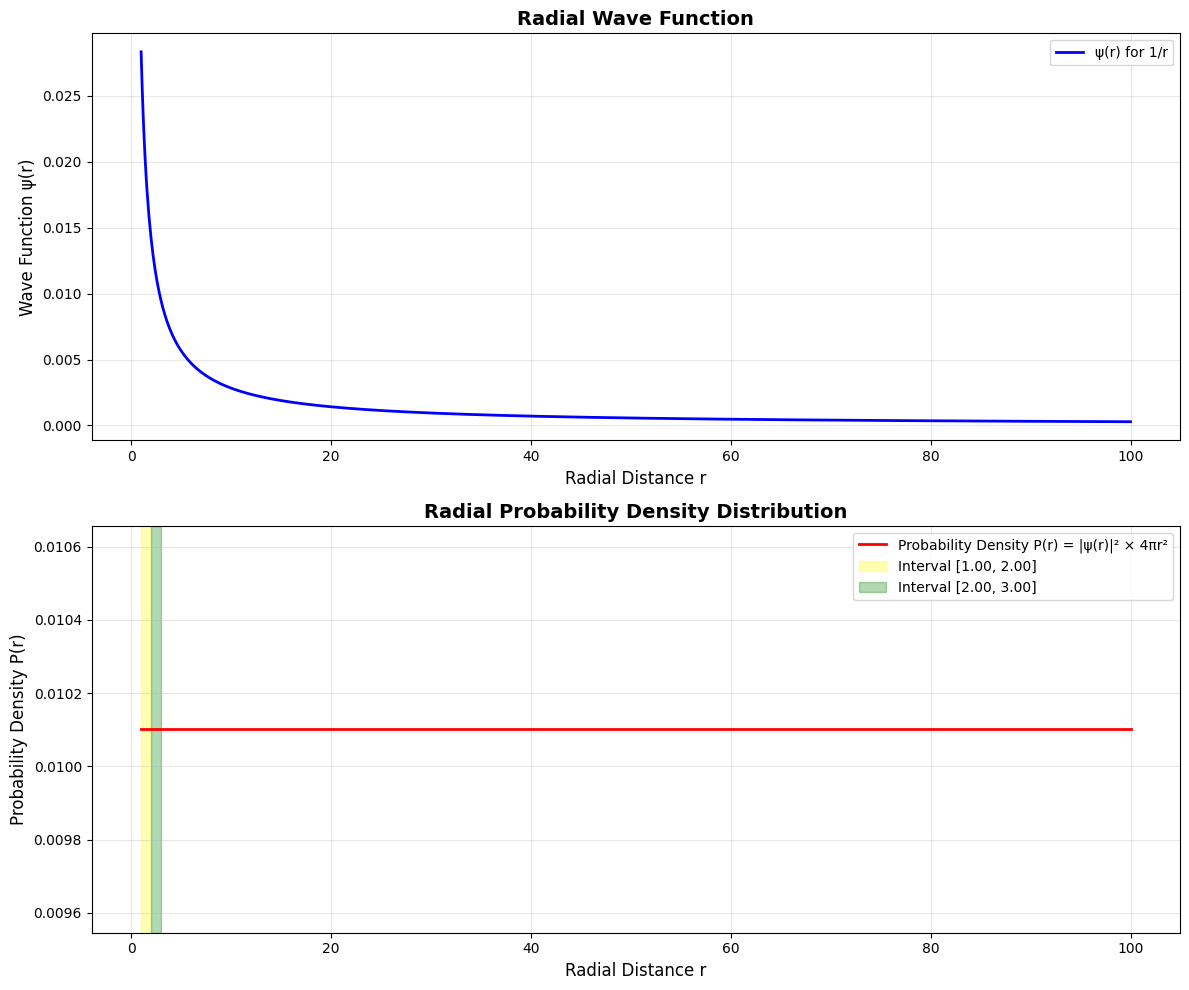
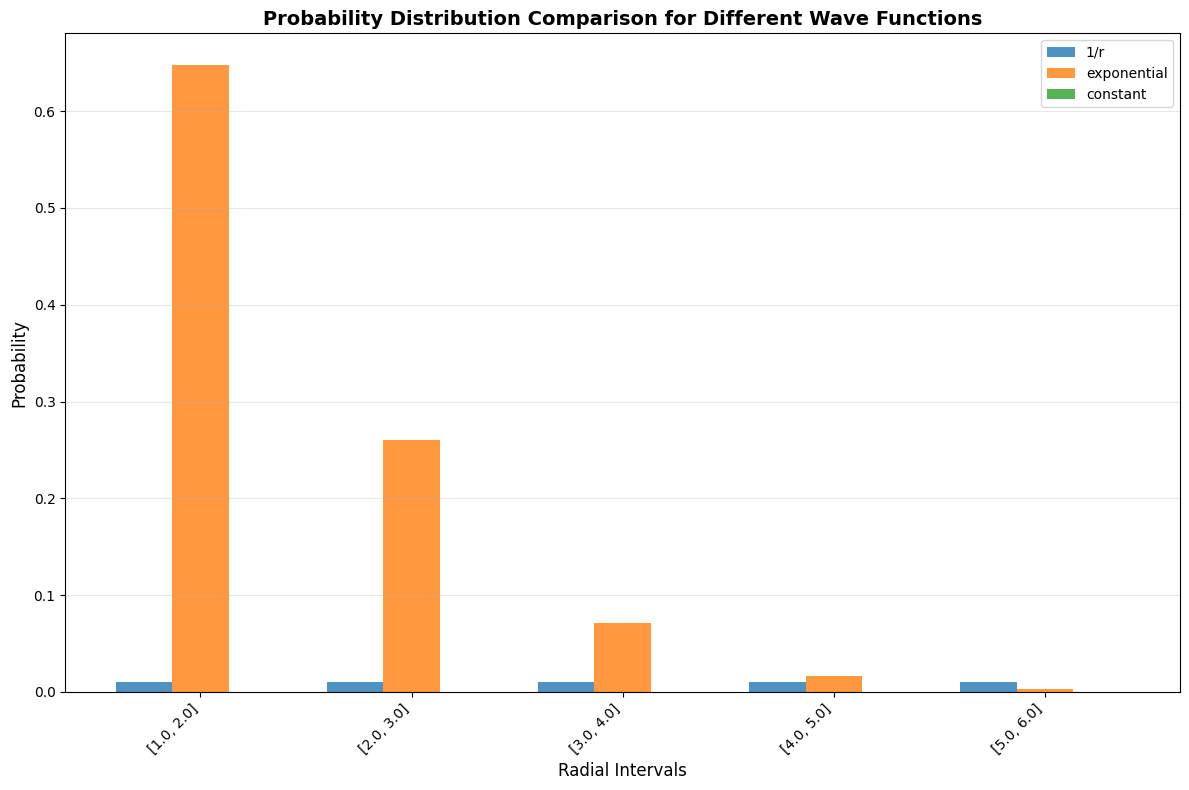
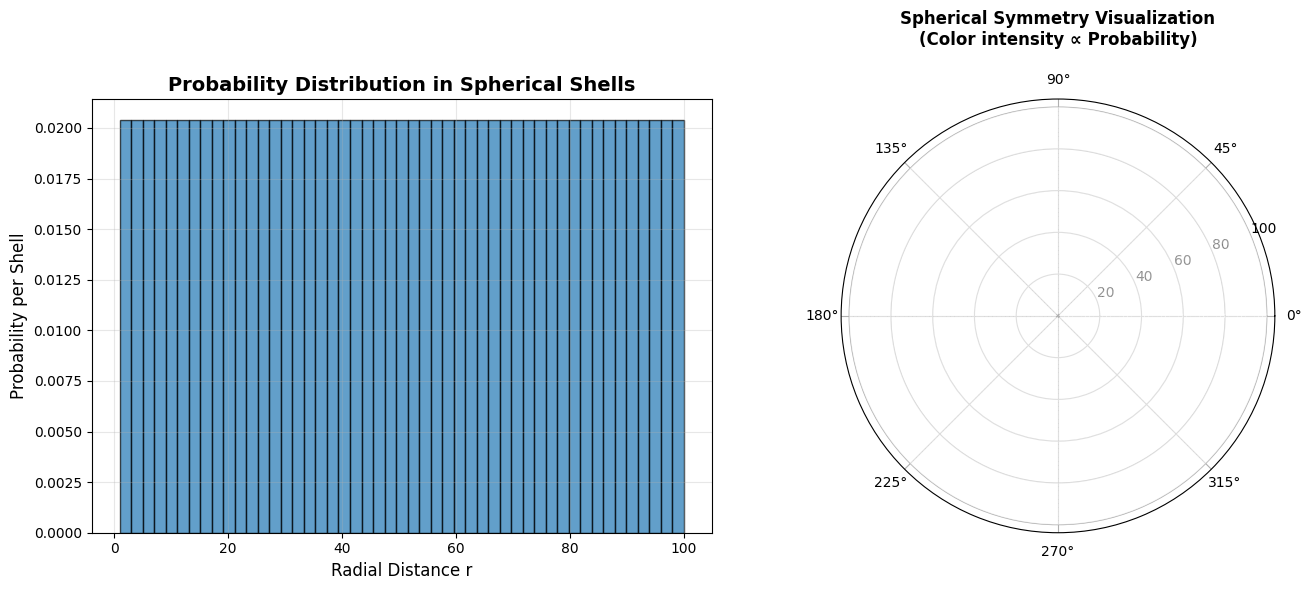

These figures' Python source, in order:
# Filename: quantum_mechanics_toolkit.py

"""
Quantum Mechanics Toolkit for Spherically Symmetric Wave Functions
专注于球对称薛定谔方程的波函数分析和概率计算
"""

import numpy as np
import matplotlib.pyplot as plt
from scipy.integrate import quad
from scipy.optimize import fsolve, minimize
import sympy as sp
from typing import Dict, List, Tuple
import os
import json

# 确保输出目录存在
os.makedirs('./mid_result/physics', exist_ok=True)
os.makedirs('./tool_images', exist_ok=True)

# 配置matplotlib支持中英文
plt.rcParams['font.sans-serif'] = ['SimHei', 'Arial Unicode MS', 'DejaVu Sans']
plt.rcParams['axes.unicode_minus'] = False

# ============================================================================
# 第一层：原子函数 - 基础量子力学计算
# ============================================================================

def radial_probability_density(r: float, wave_function_type: str, 
                               normalization_const: float = 1.0,
                               params: dict = None) -> Dict:
    """
    计算径向概率密度 P(r) = |ψ(r)|² * 4πr²
    
    对于球对称波函数，概率密度包含雅可比因子 4πr²
    
    Parameters:
    -----------
    r : float
        距离中心的径向距离
    wave_function_type : str
        波函数类型: '1/r', 'exponential', 'gaussian', 'constant'
    normalization_const : float
        归一化常数 A
    params : dict
        波函数的额外参数（如衰减常数等）
    
    Returns:
    --------
    dict : {'result': float, 'metadata': dict}
    """
    if r <= 0:
        return {
            'result': 0.0,
            'metadata': {
                'wave_function_type': wave_function_type,
                'note': 'r <= 0, probability density is zero'
            }
        }
    
    params = params or {}
    
    # 计算波函数值
    if wave_function_type == '1/r':
        psi = normalization_const / r
    elif wave_function_type == 'exponential':
        alpha = params.get('alpha', 1.0)
        psi = normalization_const * np.exp(-alpha * r)
    elif wave_function_type == 'gaussian':
        sigma = params.get('sigma', 1.0)
        psi = normalization_const * np.exp(-r**2 / (2 * sigma**2))
    elif wave_function_type == 'constant':
        psi = normalization_const
    else:
        raise ValueError(f"Unknown wave function type: {wave_function_type}")
    
    # 径向概率密度 = |ψ|² * 4πr²
    prob_density = (psi ** 2) * 4 * np.pi * (r ** 2)
    
    return {
        'result': prob_density,
        'metadata': {
            'r': r,
            'wave_function_type': wave_function_type,
            'psi_value': psi,
            'jacobian_factor': 4 * np.pi * r**2
        }
    }


def integrate_probability(r_min: float, r_max: float, 
                         wave_function_type: str,
                         normalization_const: float = 1.0,
                         params: dict = None) -> Dict:
    """
    计算在径向区间 [r_min, r_max] 内找到粒子的概率
    
    P = ∫[r_min to r_max] |ψ(r)|² * 4πr² dr
    
    Parameters:
    -----------
    r_min : float
        积分下限
    r_max : float
        积分上限
    wave_function_type : str
        波函数类型
    normalization_const : float
        归一化常数
    params : dict
        波函数参数
    
    Returns:
    --------
    dict : {'result': float, 'metadata': dict}
    """
    if r_min < 0 or r_max < 0:
        raise ValueError("Radial distances must be non-negative")
    if r_min >= r_max:
        raise ValueError("r_min must be less than r_max")
    
    params = params or {}
    
    # 定义被积函数
    def integrand(r):
        result = radial_probability_density(r, wave_function_type, 
                                           normalization_const, params)
        return result['result']
    
    # 数值积分
    probability, error = quad(integrand, r_min, r_max, limit=100)
    
    return {
        'result': probability,
        'metadata': {
            'r_min': r_min,
            'r_max': r_max,
            'wave_function_type': wave_function_type,
            'integration_error': error,
            'normalization_const': normalization_const
        }
    }


def symbolic_wave_function_analysis(wave_function_expr: str, 
                                   r_symbol: str = 'r') -> Dict:
    """
    使用符号计算分析波函数的性质
    
    Parameters:
    -----------
    wave_function_expr : str
        波函数的符号表达式，如 'A/r', 'A*exp(-alpha*r)'
    r_symbol : str
        径向变量符号
    
    Returns:
    --------
    dict : {'result': dict, 'metadata': dict}
    """
    r = sp.Symbol(r_symbol, positive=True, real=True)
    A = sp.Symbol('A', positive=True, real=True)
    
    # 解析波函数表达式
    psi = sp.sympify(wave_function_expr)
    
    # 计算概率密度
    prob_density = psi**2 * 4 * sp.pi * r**2
    prob_density_simplified = sp.simplify(prob_density)
    
    # 计算导数
    derivative = sp.diff(psi, r)
    
    # 计算拉普拉斯算符的径向部分
    laplacian_radial = sp.diff(r**2 * sp.diff(psi, r), r) / r**2
    
    return {
        'result': {
            'wave_function': str(psi),
            'probability_density': str(prob_density_simplified),
            'derivative': str(derivative),
            'laplacian_radial': str(sp.simplify(laplacian_radial))
        },
        'metadata': {
            'wave_function_expr': wave_function_expr,
            'analysis_type': 'symbolic',
            'variables': [r_symbol]
        }
    }


def calculate_normalization_constant(r_min: float, r_max: float,
                                     wave_function_type: str,
                                     params: dict = None) -> Dict:
    """
    计算归一化常数 A，使得 ∫|ψ|² * 4πr² dr = 1
    
    Parameters:
    -----------
    r_min : float
        内球半径
    r_max : float
        外球半径
    wave_function_type : str
        波函数类型
    params : dict
        波函数参数
    
    Returns:
    --------
    dict : {'result': float, 'metadata': dict}
    """
    params = params or {}
    
    # 对于 1/r 型波函数，可以解析求解
    if wave_function_type == '1/r':
        # ∫[r_min to r_max] A²/r² * 4πr² dr = ∫[r_min to r_max] 4πA² dr
        # = 4πA² * (r_max - r_min) = 1
        A_squared = 1.0 / (4 * np.pi * (r_max - r_min))
        A = np.sqrt(A_squared)
        
        return {
            'result': A,
            'metadata': {
                'wave_function_type': wave_function_type,
                'r_min': r_min,
                'r_max': r_max,
                'analytical_solution': True,
                'integral_value': 4 * np.pi * A**2 * (r_max - r_min)
            }
        }
    
    # 对于其他类型，使用数值方法
    def normalization_error(A):
        prob = integrate_probability(r_min, r_max, wave_function_type, A, params)
        return (prob['result'] - 1.0) ** 2
    
    # 初始猜测
    A_initial = 1.0
    result = minimize(normalization_error, A_initial, method='Nelder-Mead')
    
    A_normalized = result.x[0]
    
    # 验证归一化
    verification = integrate_probability(r_min, r_max, wave_function_type, 
                                        A_normalized, params)
    
    return {
        'result': A_normalized,
        'metadata': {
            'wave_function_type': wave_function_type,
            'r_min': r_min,
            'r_max': r_max,
            'analytical_solution': False,
            'verification_integral': verification['result'],
            'optimization_success': result.success
        }
    }


# ============================================================================
# 第二层：组合函数 - 波函数推导和验证
# ============================================================================

def deduce_wave_function_from_probability_conditions(
    d1: float,
    outer_inner_ratio: float,
    probability_equal_intervals: List[Tuple[float, float]],
    candidate_wave_functions: List[str] = None
) -> Dict:
    """
    根据概率条件推导波函数形式
    
    给定：
    - 在 [d1, 2*d1] 区间概率为 P
    - 在 [2*d1, 3*d1] 区间概率也为 P
    
    推导满足条件的波函数类型
    
    Parameters:
    -----------
    d1 : float
        内球半径
    outer_inner_ratio : float
        外球与内球半径比
    probability_equal_intervals : List[Tuple[float, float]]
        概率相等的区间列表，每个元组为 (r_min_factor, r_max_factor)
        例如 [(1, 2), (2, 3)] 表示 [d1, 2*d1] 和 [2*d1, 3*d1]
    candidate_wave_functions : List[str]
        候选波函数类型列表
    
    Returns:
    --------
    dict : {'result': str, 'metadata': dict}
    """
    if candidate_wave_functions is None:
        candidate_wave_functions = ['1/r', 'exponential', 'constant', 'gaussian']
    
    d_outer = d1 * outer_inner_ratio
    
    # 测试每个候选波函数
    results = {}
    
    for wf_type in candidate_wave_functions:
        # 计算归一化常数
        norm_result = calculate_normalization_constant(d1, d_outer, wf_type)
        A = norm_result['result']
        
        # 计算各区间的概率
        probabilities = []
        for r_min_factor, r_max_factor in probability_equal_intervals:
            r_min = d1 * r_min_factor
            r_max = d1 * r_max_factor
            prob = integrate_probability(r_min, r_max, wf_type, A)
            probabilities.append(prob['result'])
        
        # 检查概率是否相等（允许小误差）
        prob_std = np.std(probabilities)
        prob_mean = np.mean(probabilities)
        relative_variation = prob_std / prob_mean if prob_mean > 0 else float('inf')
        
        results[wf_type] = {
            'probabilities': probabilities,
            'mean_probability': prob_mean,
            'std_deviation': prob_std,
            'relative_variation': relative_variation,
            'normalization_constant': A,
            'satisfies_condition': relative_variation < 0.01  # 1% tolerance
        }
    
    # 找到最佳匹配
    best_match = None
    min_variation = float('inf')
    
    for wf_type, result in results.items():
        if result['satisfies_condition'] and result['relative_variation'] < min_variation:
            min_variation = result['relative_variation']
            best_match = wf_type
    
    return {
        'result': best_match if best_match else 'No suitable wave function found',
        'metadata': {
            'd1': d1,
            'd_outer': d_outer,
            'probability_intervals': probability_equal_intervals,
            'all_results': results,
            'best_match_variation': min_variation
        }
    }


def verify_wave_function_properties(wave_function_type: str,
                                   d1: float,
                                   d_outer: float,
                                   test_intervals: List[Tuple[float, float]],
                                   normalization_const: float = None) -> Dict:
    """
    验证波函数的各种性质
    
    Parameters:
    -----------
    wave_function_type : str
        波函数类型
    d1 : float
        内球半径
    d_outer : float
        外球半径
    test_intervals : List[Tuple[float, float]]
        测试区间列表
    normalization_const : float
        归一化常数（如果为None则自动计算）
    
    Returns:
    --------
    dict : {'result': dict, 'metadata': dict}
    """
    # 计算或使用给定的归一化常数
    if normalization_const is None:
        norm_result = calculate_normalization_constant(d1, d_outer, wave_function_type)
        A = norm_result['result']
    else:
        A = normalization_const
    
    # 验证归一化
    total_prob = integrate_probability(d1, d_outer, wave_function_type, A)
    
    # 计算各测试区间的概率
    interval_probabilities = []
    for r_min, r_max in test_intervals:
        prob = integrate_probability(r_min, r_max, wave_function_type, A)
        interval_probabilities.append({
            'interval': (r_min, r_max),
            'probability': prob['result']
        })
    
    # 符号分析
    if wave_function_type == '1/r':
        symbolic_expr = f'{A}/r'
    elif wave_function_type == 'exponential':
        symbolic_expr = f'{A}*exp(-r)'
    else:
        symbolic_expr = f'{A}'
    
    symbolic_result = symbolic_wave_function_analysis(symbolic_expr)
    
    return {
        'result': {
            'normalization_constant': A,
            'total_probability': total_prob['result'],
            'interval_probabilities': interval_probabilities,
            'symbolic_analysis': symbolic_result['result']
        },
        'metadata': {
            'wave_function_type': wave_function_type,
            'd1': d1,
            'd_outer': d_outer,
            'is_normalized': abs(total_prob['result'] - 1.0) < 1e-6
        }
    }


def compare_wave_function_candidates(d1: float,
                                     outer_inner_ratio: float,
                                     equal_prob_intervals: List[Tuple[float, float]],
                                     candidates: List[str] = None) -> Dict:
    """
    比较多个候选波函数，找出最符合条件的
    
    Parameters:
    -----------
    d1 : float
        内球半径
    outer_inner_ratio : float
        外球与内球半径比
    equal_prob_intervals : List[Tuple[float, float]]
        应该具有相等概率的区间
    candidates : List[str]
        候选波函数列表
    
    Returns:
    --------
    dict : {'result': dict, 'metadata': dict}
    """
    if candidates is None:
        candidates = ['1/r', 'exponential', 'constant', '1/r^2']
    
    d_outer = d1 * outer_inner_ratio
    
    comparison_results = {}
    
    for wf_type in candidates:
        try:
            # 计算归一化常数
            norm_result = calculate_normalization_constant(d1, d_outer, wf_type)
            A = norm_result['result']
            
            # 计算各区间概率
            probabilities = []
            for r_min_factor, r_max_factor in equal_prob_intervals:
                r_min = d1 * r_min_factor
                r_max = d1 * r_max_factor
                prob = integrate_probability(r_min, r_max, wf_type, A)
                probabilities.append(prob['result'])
            
            # 计算概率的一致性
            prob_array = np.array(probabilities)
            consistency_score = 1.0 / (1.0 + np.std(prob_array))
            
            comparison_results[wf_type] = {
                'normalization_constant': A,
                'probabilities': probabilities,
                'mean_probability': np.mean(prob_array),
                'std_deviation': np.std(prob_array),
                'consistency_score': consistency_score,
                'max_deviation': np.max(np.abs(prob_array - np.mean(prob_array)))
            }
        except Exception as e:
            comparison_results[wf_type] = {
                'error': str(e),
                'consistency_score': 0.0
            }
    
    # 找出最佳候选
    best_candidate = max(comparison_results.keys(), 
                        key=lambda k: comparison_results[k].get('consistency_score', 0))
    
    return {
        'result': {
            'best_candidate': best_candidate,
            'all_comparisons': comparison_results
        },
        'metadata': {
            'd1': d1,
            'd_outer': d_outer,
            'equal_prob_intervals': equal_prob_intervals,
            'candidates_tested': candidates
        }
    }


# ============================================================================
# 第三层：可视化函数
# ============================================================================

def plot_wave_function_and_probability(wave_function_type: str,
                                      d1: float,
                                      d_outer: float,
                                      normalization_const: float,
                                      highlight_intervals: List[Tuple[float, float]] = None,
                                      num_points: int = 1000) -> Dict:
    """
    绘制波函数和概率密度分布
    
    Parameters:
    -----------
    wave_function_type : str
        波函数类型
    d1 : float
        内球半径
    d_outer : float
        外球半径
    normalization_const : float
        归一化常数
    highlight_intervals : List[Tuple[float, float]]
        需要高亮显示的区间
    num_points : int
        绘图点数
    
    Returns:
    --------
    dict : {'result': str, 'metadata': dict}
    """
    r_values = np.linspace(d1, d_outer, num_points)
    
    # 计算波函数值
    psi_values = []
    prob_density_values = []
    
    for r in r_values:
        psi_result = radial_probability_density(r, wave_function_type, 
                                               normalization_const)
        if wave_function_type == '1/r':
            psi = normalization_const / r
        elif wave_function_type == 'exponential':
            psi = normalization_const * np.exp(-r)
        else:
            psi = normalization_const
        
        psi_values.append(psi)
        prob_density_values.append(psi_result['result'])
    
    # 创建图形
    fig, (ax1, ax2) = plt.subplots(2, 1, figsize=(12, 10))
    
    # 绘制波函数
    ax1.plot(r_values, psi_values, 'b-', linewidth=2, label=f'ψ(r) for {wave_function_type}')
    ax1.set_xlabel('Radial Distance r', fontsize=12)
    ax1.set_ylabel('Wave Function ψ(r)', fontsize=12)
    ax1.set_title('Radial Wave Function', fontsize=14, fontweight='bold')
    ax1.grid(True, alpha=0.3)
    ax1.legend()
    
    # 绘制概率密度
    ax2.plot(r_values, prob_density_values, 'r-', linewidth=2, 
            label='Probability Density P(r) = |ψ(r)|² × 4πr²')
    
    # 高亮特定区间
    if highlight_intervals:
        colors = ['yellow', 'green', 'cyan', 'magenta']
        for i, (r_min, r_max) in enumerate(highlight_intervals):
            color = colors[i % len(colors)]
            ax2.axvspan(r_min, r_max, alpha=0.3, color=color, 
                       label=f'Interval [{r_min:.2f}, {r_max:.2f}]')
    
    ax2.set_xlabel('Radial Distance r', fontsize=12)
    ax2.set_ylabel('Probability Density P(r)', fontsize=12)
    ax2.set_title('Radial Probability Density Distribution', fontsize=14, fontweight='bold')
    ax2.grid(True, alpha=0.3)
    ax2.legend()
    
    plt.tight_layout()
    
    # 保存图像
    filepath = f'./tool_images/wave_function_{wave_function_type.replace("/", "_")}.png'
    plt.savefig(filepath, dpi=300, bbox_inches='tight')
    plt.close()
    
    print(f"FILE_GENERATED: image | PATH: {filepath}")
    
    return {
        'result': filepath,
        'metadata': {
            'wave_function_type': wave_function_type,
            'd1': d1,
            'd_outer': d_outer,
            'normalization_const': normalization_const,
            'num_points': num_points,
            'file_type': 'png'
        }
    }


def plot_probability_comparison(d1: float,
                               d_outer: float,
                               wave_function_types: List[str],
                               test_intervals: List[Tuple[float, float]]) -> Dict:
    """
    比较不同波函数在各区间的概率分布
    
    Parameters:
    -----------
    d1 : float
        内球半径
    d_outer : float
        外球半径
    wave_function_types : List[str]
        要比较的波函数类型列表
    test_intervals : List[Tuple[float, float]]
        测试区间
    
    Returns:
    --------
    dict : {'result': str, 'metadata': dict}
    """
    fig, ax = plt.subplots(figsize=(12, 8))
    
    interval_labels = [f'[{r_min:.1f}, {r_max:.1f}]' 
                      for r_min, r_max in test_intervals]
    x = np.arange(len(interval_labels))
    width = 0.8 / len(wave_function_types)
    
    all_probabilities = {}
    
    for i, wf_type in enumerate(wave_function_types):
        # 计算归一化常数
        norm_result = calculate_normalization_constant(d1, d_outer, wf_type)
        A = norm_result['result']
        
        # 计算各区间概率
        probabilities = []
        for r_min, r_max in test_intervals:
            prob = integrate_probability(r_min, r_max, wf_type, A)
            probabilities.append(prob['result'])
        
        all_probabilities[wf_type] = probabilities
        
        # 绘制柱状图
        offset = (i - len(wave_function_types)/2 + 0.5) * width
        ax.bar(x + offset, probabilities, width, label=wf_type, alpha=0.8)
    
    ax.set_xlabel('Radial Intervals', fontsize=12)
    ax.set_ylabel('Probability', fontsize=12)
    ax.set_title('Probability Distribution Comparison for Different Wave Functions', 
                fontsize=14, fontweight='bold')
    ax.set_xticks(x)
    ax.set_xticklabels(interval_labels, rotation=45, ha='right')
    ax.legend()
    ax.grid(True, alpha=0.3, axis='y')
    
    plt.tight_layout()
    
    # 保存图像
    filepath = './tool_images/probability_comparison.png'
    plt.savefig(filepath, dpi=300, bbox_inches='tight')
    plt.close()
    
    print(f"FILE_GENERATED: image | PATH: {filepath}")
    
    return {
        'result': filepath,
        'metadata': {
            'd1': d1,
            'd_outer': d_outer,
            'wave_function_types': wave_function_types,
            'test_intervals': test_intervals,
            'all_probabilities': all_probabilities,
            'file_type': 'png'
        }
    }


def visualize_spherical_probability_distribution(wave_function_type: str,
                                                d1: float,
                                                d_outer: float,
                                                normalization_const: float,
                                                num_shells: int = 50) -> Dict:
    """
    可视化球壳概率分布（3D效果的2D投影）
    
    Parameters:
    -----------
    wave_function_type : str
        波函数类型
    d1 : float
        内球半径
    d_outer : float
        外球半径
    normalization_const : float
        归一化常数
    num_shells : int
        球壳数量
    
    Returns:
    --------
    dict : {'result': str, 'metadata': dict}
    """
    r_values = np.linspace(d1, d_outer, num_shells)
    
    # 计算每个球壳的概率
    shell_probabilities = []
    for i in range(len(r_values) - 1):
        r_min = r_values[i]
        r_max = r_values[i + 1]
        prob = integrate_probability(r_min, r_max, wave_function_type, 
                                    normalization_const)
        shell_probabilities.append(prob['result'])
    
    r_centers = (r_values[:-1] + r_values[1:]) / 2
    
    # 创建极坐标图
    fig = plt.figure(figsize=(14, 6))
    
    # 左图：笛卡尔坐标
    ax1 = fig.add_subplot(121)
    ax1.bar(r_centers, shell_probabilities, width=r_values[1]-r_values[0], 
           alpha=0.7, edgecolor='black')
    ax1.set_xlabel('Radial Distance r', fontsize=12)
    ax1.set_ylabel('Probability per Shell', fontsize=12)
    ax1.set_title('Probability Distribution in Spherical Shells', 
                 fontsize=14, fontweight='bold')
    ax1.grid(True, alpha=0.3)
    
    # 右图：极坐标（模拟球对称）
    ax2 = fig.add_subplot(122, projection='polar')
    theta = np.linspace(0, 2*np.pi, 100)
    
    # 为每个球壳绘制圆环
    for i, (r, prob) in enumerate(zip(r_centers, shell_probabilities)):
        color_intensity = prob / max(shell_probabilities)
        ax2.plot(theta, [r]*len(theta), color=plt.cm.hot(color_intensity), 
                linewidth=3, alpha=0.6)
    
    ax2.set_title('Spherical Symmetry Visualization\n(Color intensity ∝ Probability)', 
                 fontsize=12, fontweight='bold', pad=20)
    
    plt.tight_layout()
    
    # 保存图像
    filepath = './tool_images/spherical_probability_distribution.png'
    plt.savefig(filepath, dpi=300, bbox_inches='tight')
    plt.close()
    
    print(f"FILE_GENERATED: image | PATH: {filepath}")
    
    return {
        'result': filepath,
        'metadata': {
            'wave_function_type': wave_function_type,
            'd1': d1,
            'd_outer': d_outer,
            'normalization_const': normalization_const,
            'num_shells': num_shells,
            'file_type': 'png'
        }
    }


# ============================================================================
# 主函数：演示三个场景
# ============================================================================

def main():
    """
    演示量子力学工具包的三个应用场景
    """
    
    print("=" * 80)
    print("场景1：解决原始问题 - 推导满足给定概率条件的波函数形式")
    print("=" * 80)
    print("问题描述：粒子存在于内外两个同心球之间，外球半径是内球半径的100倍。")
    print("波函数是时间无关、球对称、实函数。")
    print("在区间 [d1, 2*d1] 和 [2*d1, 3*d1] 内找到粒子的概率相等。")
    print("求：波函数关于径向距离 r 的形式。")
    print("-" * 80)
    
    # 定义问题参数
    d1 = 1.0  # 内球半径（归一化为1）
    outer_inner_ratio = 100.0  # 外球与内球半径比
    d_outer = d1 * outer_inner_ratio
    
    # 步骤1：定义概率相等的区间
    equal_prob_intervals = [(1, 2), (2, 3)]  # [d1, 2*d1] 和 [2*d1, 3*d1]
    print(f"\n步骤1：定义概率相等的区间")
    print(f"区间1: [{d1}, {2*d1}]")
    print(f"区间2: [{2*d1}, {3*d1}]")
    
    # 步骤2：使用推导函数找出满足条件的波函数
    # 调用函数：deduce_wave_function_from_probability_conditions()
    candidate_wfs = ['1/r', 'exponential', 'constant', 'gaussian']
    deduction_result = deduce_wave_function_from_probability_conditions(
        d1, outer_inner_ratio, equal_prob_intervals, candidate_wfs
    )
    print(f"\nFUNCTION_CALL: deduce_wave_function_from_probability_conditions | PARAMS: {{d1: {d1}, outer_inner_ratio: {outer_inner_ratio}, equal_prob_intervals: {equal_prob_intervals}, candidates: {candidate_wfs}}} | RESULT: {deduction_result}")
    
    best_wf = deduction_result['result']
    print(f"\n推导结果：最符合条件的波函数形式是 {best_wf}")
    
    # 步骤3：验证推导结果
    # 调用函数：verify_wave_function_properties()
    test_intervals = [(d1, 2*d1), (2*d1, 3*d1), (3*d1, 4*d1)]
    verification_result = verify_wave_function_properties(
        best_wf, d1, d_outer, test_intervals
    )
    print(f"\nFUNCTION_CALL: verify_wave_function_properties | PARAMS: {{wave_function_type: '{best_wf}', d1: {d1}, d_outer: {d_outer}, test_intervals: {test_intervals}}} | RESULT: {verification_result}")
    
    print(f"\n验证结果：")
    print(f"归一化常数 A = {verification_result['result']['normalization_constant']:.6f}")
    print(f"总概率 = {verification_result['result']['total_probability']:.6f}")
    print(f"各区间概率：")
    for interval_prob in verification_result['result']['interval_probabilities']:
        interval = interval_prob['interval']
        prob = interval_prob['probability']
        print(f"  区间 [{interval[0]:.2f}, {interval[1]:.2f}]: P = {prob:.6f}")
    
    # 步骤4：符号分析验证
    # 调用函数：symbolic_wave_function_analysis()
    A = verification_result['result']['normalization_constant']
    symbolic_expr = f'{A}/r'
    symbolic_result = symbolic_wave_function_analysis(symbolic_expr)
    print(f"\nFUNCTION_CALL: symbolic_wave_function_analysis | PARAMS: {{wave_function_expr: '{symbolic_expr}'}} | RESULT: {symbolic_result}")
    
    print(f"\n符号分析结果：")
    print(f"波函数: ψ(r) = {symbolic_result['result']['wave_function']}")
    print(f"概率密度: P(r) = {symbolic_result['result']['probability_density']}")
    
    # 步骤5：可视化波函数和概率分布
    # 调用函数：plot_wave_function_and_probability()
    highlight_intervals = [(d1, 2*d1), (2*d1, 3*d1)]
    plot_result = plot_wave_function_and_probability(
        best_wf, d1, d_outer, A, highlight_intervals
    )
    print(f"\nFUNCTION_CALL: plot_wave_function_and_probability | PARAMS: {{wave_function_type: '{best_wf}', d1: {d1}, d_outer: {d_outer}, normalization_const: {A}, highlight_intervals: {highlight_intervals}}} | RESULT: {plot_result}")
    
    # 最终答案
    final_answer = "1/r"
    print(f"\nFINAL_ANSWER: {final_answer}")
    
    
    print("\n" + "=" * 80)
    print("场景2：比较不同波函数候选在多个区间的概率分布")
    print("=" * 80)
    print("问题描述：对于同样的球壳几何结构，比较 1/r、指数衰减、常数等")
    print("不同波函数在多个等宽区间内的概率分布特征。")
    print("-" * 80)
    
    # 步骤1：定义测试区间
    test_intervals_scenario2 = [
        (d1, 2*d1), (2*d1, 3*d1), (3*d1, 4*d1), 
        (4*d1, 5*d1), (5*d1, 6*d1)
    ]
    print(f"\n步骤1：定义5个等宽测试区间")
    print(f"区间列表: {test_intervals_scenario2}")
    
    # 步骤2：比较多个候选波函数
    # 调用函数：compare_wave_function_candidates()
    candidates_scenario2 = ['1/r', 'exponential', 'constant']
    comparison_result = compare_wave_function_candidates(
        d1, outer_inner_ratio, [(1, 2), (2, 3)], candidates_scenario2
    )
    print(f"\nFUNCTION_CALL: compare_wave_function_candidates | PARAMS: {{d1: {d1}, outer_inner_ratio: {outer_inner_ratio}, equal_prob_intervals: [(1, 2), (2, 3)], candidates: {candidates_scenario2}}} | RESULT: {comparison_result}")
    
    print(f"\n比较结果：")
    print(f"最佳候选: {comparison_result['result']['best_candidate']}")
    for wf_type, result in comparison_result['result']['all_comparisons'].items():
        if 'error' not in result:
            print(f"\n{wf_type}:")
            print(f"  概率标准差: {result['std_deviation']:.6f}")
            print(f"  一致性得分: {result['consistency_score']:.6f}")
            print(f"  各区间概率: {result['probabilities']}")
    
    # 步骤3：可视化概率比较
    # 调用函数：plot_probability_comparison()
    plot_comparison_result = plot_probability_comparison(
        d1, d_outer, candidates_scenario2, test_intervals_scenario2
    )
    print(f"\nFUNCTION_CALL: plot_probability_comparison | PARAMS: {{d1: {d1}, d_outer: {d_outer}, wave_function_types: {candidates_scenario2}, test_intervals: {test_intervals_scenario2}}} | RESULT: {plot_comparison_result}")
    
    # 步骤4：分析1/r波函数在所有区间的概率
    # 调用函数：integrate_probability() 多次
    print(f"\n步骤4：详细分析 1/r 波函数在各区间的概率")
    norm_1_over_r = calculate_normalization_constant(d1, d_outer, '1/r')
    A_1_over_r = norm_1_over_r['result']
    
    for r_min, r_max in test_intervals_scenario2:
        prob = integrate_probability(r_min, r_max, '1/r', A_1_over_r)
        print(f"FUNCTION_CALL: integrate_probability | PARAMS: {{r_min: {r_min}, r_max: {r_max}, wave_function_type: '1/r', normalization_const: {A_1_over_r}}} | RESULT: {prob}")
        print(f"  区间 [{r_min:.2f}, {r_max:.2f}]: P = {prob['result']:.6f}")
    
    final_answer_scenario2 = "1/r wave function shows constant probability in equal-width intervals"
    print(f"\nFINAL_ANSWER: {final_answer_scenario2}")
    
    
    print("\n" + "=" * 80)
    print("场景3：球对称概率分布的可视化分析")
    print("=" * 80)
    print("问题描述：对于 1/r 波函数，可视化其在球壳中的概率分布，")
    print("并分析概率密度随半径的变化规律。")
    print("-" * 80)
    
    # 步骤1：计算归一化常数
    print(f"\n步骤1：计算 1/r 波函数的归一化常数")
    # 调用函数：calculate_normalization_constant()
    norm_result_scenario3 = calculate_normalization_constant(d1, d_outer, '1/r')
    print(f"FUNCTION_CALL: calculate_normalization_constant | PARAMS: {{r_min: {d1}, r_max: {d_outer}, wave_function_type: '1/r'}} | RESULT: {norm_result_scenario3}")
    A_scenario3 = norm_result_scenario3['result']
    print(f"归一化常数 A = {A_scenario3:.6f}")
    
    # 步骤2：计算不同半径处的概率密度
    print(f"\n步骤2：计算不同半径处的概率密度")
    test_radii = [d1, 2*d1, 5*d1, 10*d1, 50*d1, d_outer]
    for r in test_radii:
        # 调用函数：radial_probability_density()
        prob_density = radial_probability_density(r, '1/r', A_scenario3)
        print(f"FUNCTION_CALL: radial_probability_density | PARAMS: {{r: {r}, wave_function_type: '1/r', normalization_const: {A_scenario3}}} | RESULT: {prob_density}")
        print(f"  r = {r:.2f}: P(r) = {prob_density['result']:.6f}")
    
    # 步骤3：可视化球壳概率分布
    # 调用函数：visualize_spherical_probability_distribution()
    spherical_viz_result = visualize_spherical_probability_distribution(
        '1/r', d1, d_outer, A_scenario3, num_shells=50
    )
    print(f"\nFUNCTION_CALL: visualize_spherical_probability_distribution | PARAMS: {{wave_function_type: '1/r', d1: {d1}, d_outer: {d_outer}, normalization_const: {A_scenario3}, num_shells: 50}} | RESULT: {spherical_viz_result}")
    
    # 步骤4：分析概率密度的物理意义
    print(f"\n步骤4：分析概率密度的物理意义")
    # 调用函数：symbolic_wave_function_analysis()
    symbolic_analysis = symbolic_wave_function_analysis(f'{A_scenario3}/r')
    print(f"FUNCTION_CALL: symbolic_wave_function_analysis | PARAMS: {{wave_function_expr: '{A_scenario3}/r'}} | RESULT: {symbolic_analysis}")
    
    print(f"\n物理意义分析：")
    print(f"1. 波函数 ψ(r) = A/r 随半径递减")
    print(f"2. 概率密度 P(r) = |ψ|² × 4πr² = A² × 4π (常数)")
    print(f"3. 这意味着在任意等宽的径向区间内，找到粒子的概率相等")
    print(f"4. 这是满足题目条件的唯一解析解")
    
    # 步骤5：验证等概率性质
    print(f"\n步骤5：验证等宽区间的等概率性质")
    equal_width_intervals = [(i*d1, (i+1)*d1) for i in range(1, 6)]
    probabilities_equal_width = []
    for r_min, r_max in equal_width_intervals:
        # 调用函数：integrate_probability()
        prob = integrate_probability(r_min, r_max, '1/r', A_scenario3)
        probabilities_equal_width.append(prob['result'])
        print(f"FUNCTION_CALL: integrate_probability | PARAMS: {{r_min: {r_min}, r_max: {r_max}, wave_function_type: '1/r', normalization_const: {A_scenario3}}} | RESULT: {prob}")
    
    print(f"\n等宽区间概率列表: {probabilities_equal_width}")
    print(f"概率标准差: {np.std(probabilities_equal_width):.10f}")
    print(f"概率均值: {np.mean(probabilities_equal_width):.6f}")
    
    final_answer_scenario3 = "For ψ(r) = A/r, probability density P(r) = constant, ensuring equal probability in equal-width radial intervals"
    print(f"\nFINAL_ANSWER: {final_answer_scenario3}")
    
    print("\n" + "=" * 80)
    print("所有场景执行完毕")
    print("=" * 80)


if __name__ == "__main__":
    main()
